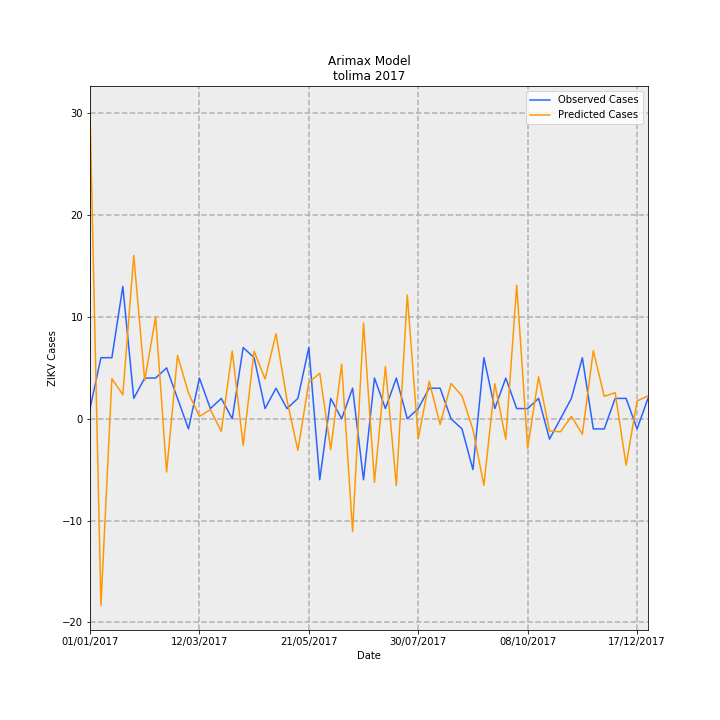

Data behind this chart, as committed beside it:
Date, predictions_incidence, observed_incidence, Predicted Cases, Observed Cases, error
01/01/2017, 2.147, 0.07101, 30.23, 1.0, -29.23
08/01/2017, -1.302, 0.4261, -18.33, 6.0, 24.33
15/01/2017, 0.2799, 0.4261, 3.942, 6.0, 2.058
22/01/2017, 0.1671, 0.9231, 2.353, 13.0, 10.65
29/01/2017, 1.139, 0.142, 16.05, 2.0, -14.05
05/02/2017, 0.2658, 0.284, 3.744, 4.0, 0.2564
12/02/2017, 0.7111, 0.284, 10.01, 4.0, -6.014
19/02/2017, -0.3718, 0.355, -5.236, 5.0, 10.24
26/02/2017, 0.442, 0.142, 6.224, 2.0, -4.224
05/03/2017, 0.1795, -0.07101, 2.528, -1.0, -3.528
12/03/2017, 0.01691, 0.284, 0.2381, 4.0, 3.762
19/03/2017, 0.06387, 0.07101, 0.8995, 1.0, 0.1005
26/03/2017, -0.08706, 0.142, -1.226, 2.0, 3.226
02/04/2017, 0.4729, 0.0, 6.66, 0.0, -6.66
09/04/2017, -0.1859, 0.4971, -2.618, 7, 9.618
16/04/2017, 0.4711, 0.4261, 6.634, 6.0, -0.634
23/04/2017, 0.2775, 0.07101, 3.908, 1.0, -2.908
30/04/2017, 0.5927, 0.213, 8.347, 3.0, -5.347
07/05/2017, 0.1318, 0.07101, 1.856, 1.0, -0.8563
14/05/2017, -0.2208, 0.142, -3.109, 2.0, 5.109
21/05/2017, 0.2543, 0.4971, 3.582, 7, 3.418
28/05/2017, 0.3174, -0.4261, 4.47, -6.0, -10.47
04/06/2017, -0.2151, 0.142, -3.029, 2.0, 5.029
11/06/2017, 0.3799, 0.0, 5.35, 0.0, -5.35
18/06/2017, -0.7877, 0.213, -11.09, 3.0, 14.09
25/06/2017, 0.6681, -0.4261, 9.408, -6.0, -15.41
02/07/2017, -0.4429, 0.284, -6.237, 4.0, 10.24
09/07/2017, 0.3647, 0.07101, 5.136, 1.0, -4.136
16/07/2017, -0.4655, 0.284, -6.556, 4.0, 10.56
23/07/2017, 0.8635, 0.0, 12.16, 0.0, -12.16
30/07/2017, -0.1404, 0.07101, -1.977, 1.0, 2.977
06/08/2017, 0.2612, 0.213, 3.678, 3.0, -0.6783
13/08/2017, -0.0402, 0.213, -0.5661, 3.0, 3.566
20/08/2017, 0.246, 0.0, 3.464, 0.0, -3.464
27/08/2017, 0.1593, -0.07101, 2.243, -1.0, -3.243
03/09/2017, -0.07579, -0.355, -1.067, -5.0, -3.933
10/09/2017, -0.4645, 0.4261, -6.541, 6.0, 12.54
17/09/2017, 0.2444, 0.07101, 3.442, 1.0, -2.442
24/09/2017, -0.1425, 0.284, -2.007, 4.0, 6.007
01/10/2017, 0.9314, 0.07101, 13.12, 1.0, -12.12
08/10/2017, -0.2055, 0.07101, -2.894, 1.0, 3.894
15/10/2017, 0.2926, 0.142, 4.12, 2.0, -2.12
22/10/2017, -0.08524, -0.142, -1.2, -2.0, -0.7996
29/10/2017, -0.09074, 0.0, -1.278, 0.0, 1.278
05/11/2017, 0.01697, 0.142, 0.239, 2.0, 1.761
12/11/2017, -0.1081, 0.4261, -1.523, 6.0, 7.523
19/11/2017, 0.4746, -0.07101, 6.684, -1.0, -7.684
26/11/2017, 0.1568, -0.07101, 2.208, -1.0, -3.208
03/12/2017, 0.1815, 0.142, 2.556, 2.0, -0.5564
10/12/2017, -0.3237, 0.142, -4.558, 2.0, 6.558
17/12/2017, 0.1243, -0.07101, 1.751, -1.0, -2.751
24/12/2017, 0.159, 0.142, 2.239, 2.0, -0.2388
